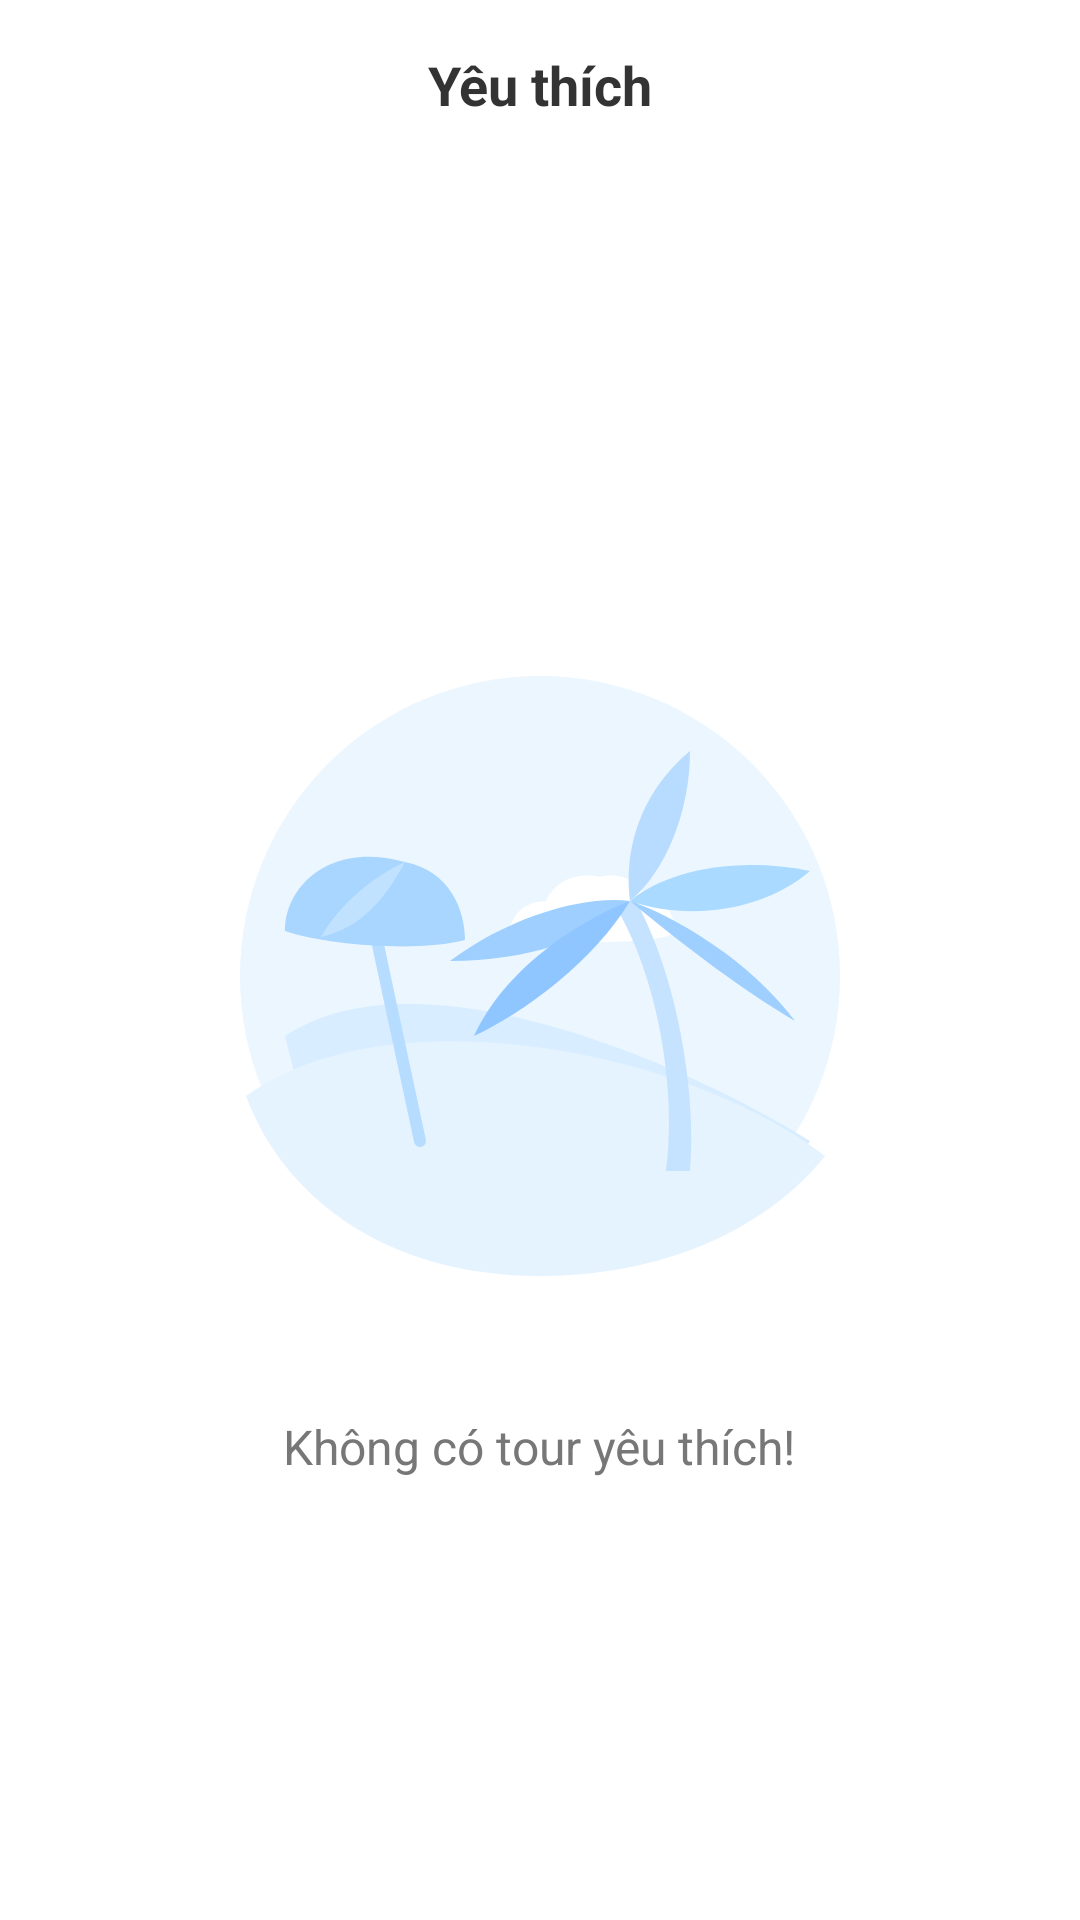

Here is an Android app screen rendered from its layout file. Give the layout XML and the strings, colors and styles it references.
<!-- AndroidManifest.xml: application theme Theme.MyApplication -->
<!-- res/layout/wishlist.xml -->
<?xml version="1.0" encoding="utf-8"?>
<LinearLayout xmlns:android="http://schemas.android.com/apk/res/android"
    xmlns:app="http://schemas.android.com/apk/res-auto"
    android:layout_width="match_parent"
    android:layout_height="match_parent"
    android:background="#FFFFFF"
    android:orientation="vertical">

    <TextView
        android:id="@+id/tvTitle"
        android:layout_width="match_parent"
        android:layout_height="wrap_content"
        android:gravity="center"
        android:paddingTop="16dp"
        android:paddingBottom="8dp"
        android:text="Yêu thích"
        android:textColor="#333333"
        android:textSize="18sp"
        android:textStyle="bold" />

    <LinearLayout
        android:layout_width="match_parent"
        android:layout_height="match_parent"
        android:gravity="center"
        android:orientation="vertical"
        android:padding="32dp">

        <ImageView
            android:id="@+id/imgEmpty"
            android:layout_width="260dp"
            android:layout_height="260dp"
            android:src="@drawable/ic_empty_travel"
            android:contentDescription="Empty favorite list" />

        <TextView
            android:id="@+id/tvEmptyMessage"
            android:layout_width="wrap_content"
            android:layout_height="wrap_content"
            android:layout_marginTop="16dp"
            android:text="Không có tour yêu thích!"
            android:textColor="#777777"
            android:textSize="16sp"
            android:gravity="center" />
    </LinearLayout>

</LinearLayout>
<!-- resources referenced by this layout -->
<resources>
  <!-- drawable ic_empty_travel: vector/xml drawable (drawable, 2249 chars, omitted) -->
  <style name="Theme.MyApplication" parent="Base.Theme.MyApplication" />
  <style name="Base.Theme.MyApplication" parent="Theme.Material3.Light.NoActionBar">
          
          <item name="colorPrimary">@color/colorActive</item>
          
          <item name="android:windowBackground">#E6F1FB</item>
          
          <item name="android:windowDisablePreview">false</item>
      </style>
  <color name="colorActive">#185FA5</color>
</resources>
